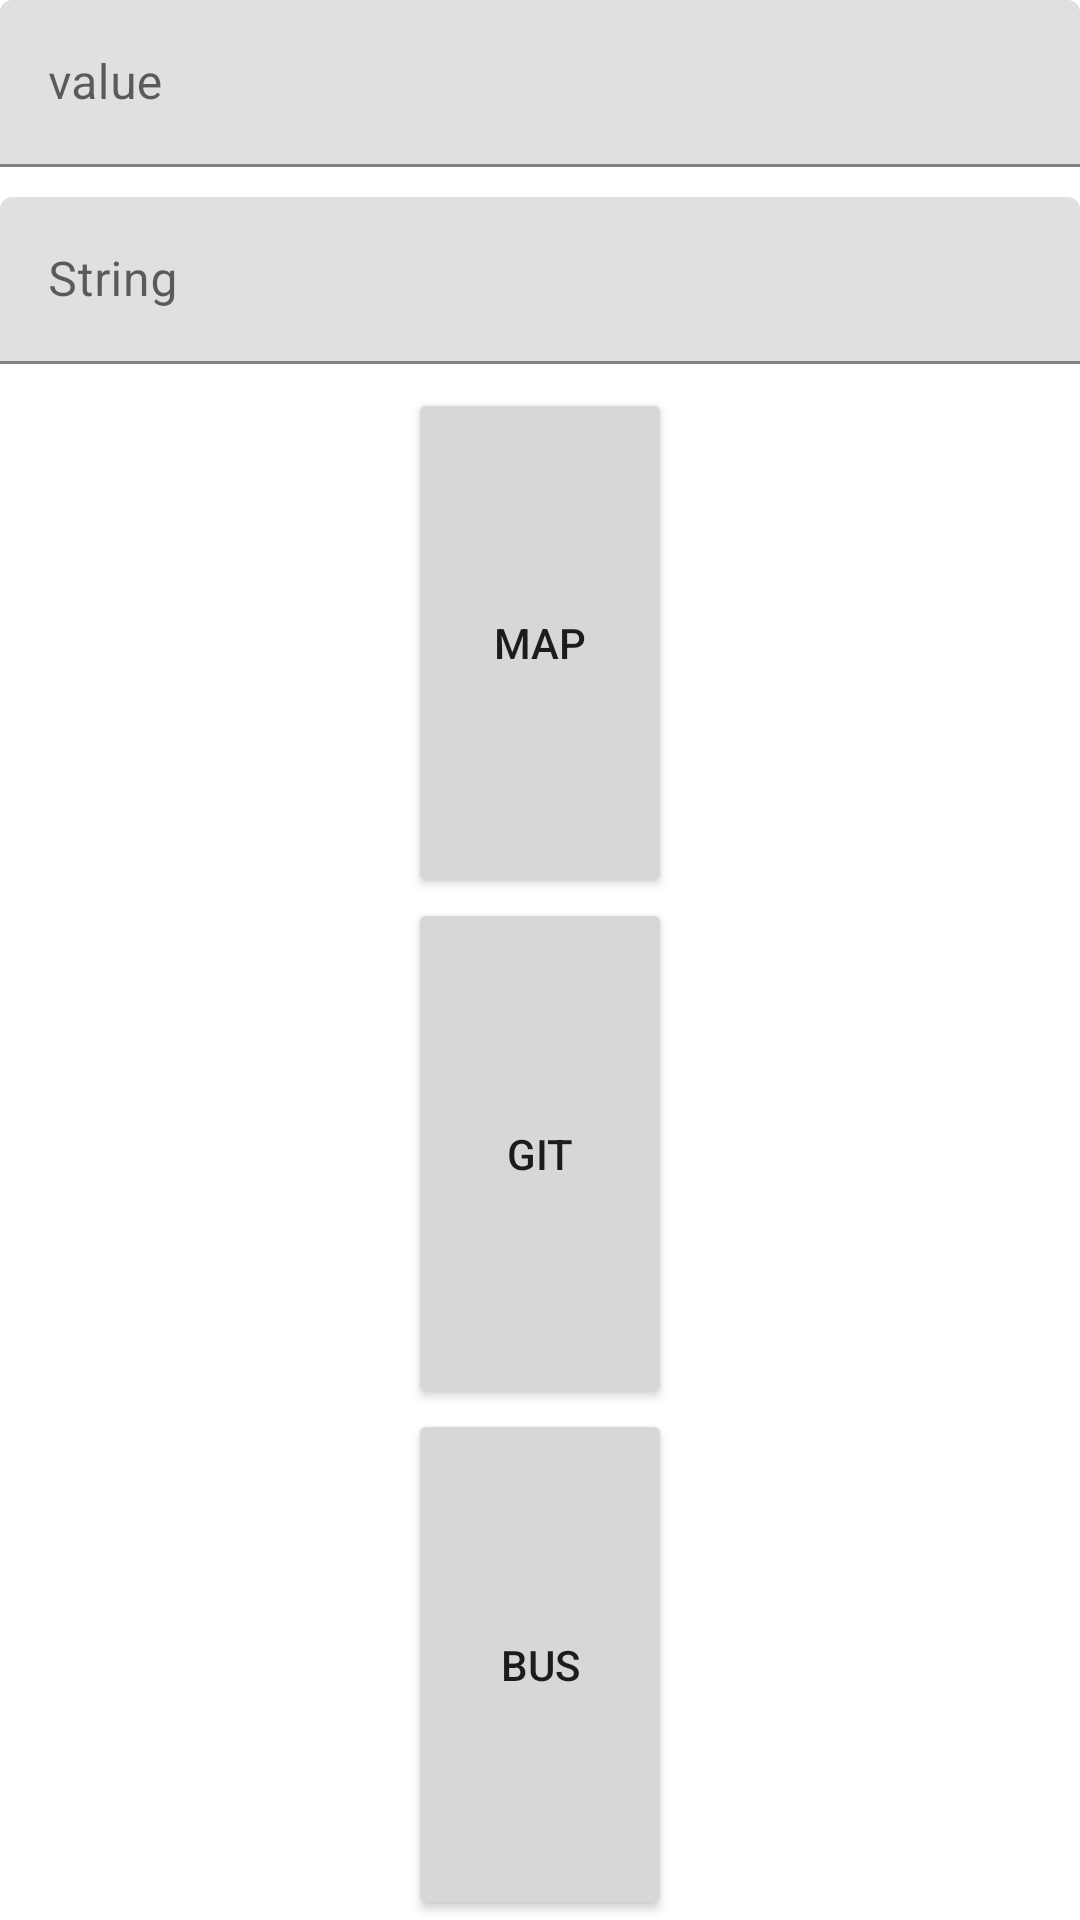

Layout XML and referenced resources for this Android screen:
<!-- AndroidManifest.xml: application theme Theme.BusStop -->
<!-- res/layout/fragment_main.xml -->
<?xml version="1.0" encoding="utf-8"?>
<layout xmlns:android="http://schemas.android.com/apk/res/android"
    xmlns:app="http://schemas.android.com/apk/res-auto"
    xmlns:tools="http://schemas.android.com/tools">

    <data>
        <variable
            name="MainFragment"
            type="com.todokanai.busstop.fragment.MainFragment" />

    </data>

    <androidx.constraintlayout.widget.ConstraintLayout
        android:id="@+id/frameLayout2"
        android:layout_width="match_parent"
        android:layout_height="match_parent"
        tools:context=".fragment.MainFragment">


        <androidx.constraintlayout.widget.ConstraintLayout
            android:layout_width="match_parent"
            android:layout_height="match_parent"
            app:layout_constraintBottom_toBottomOf="parent"
            app:layout_constraintEnd_toEndOf="parent"
            app:layout_constraintStart_toStartOf="parent"
            app:layout_constraintTop_toTopOf="parent">

            <com.google.android.material.textfield.TextInputLayout
                android:id="@+id/textInputLayout2"
                android:layout_width="0dp"
                android:layout_height="wrap_content"
                app:layout_constraintEnd_toEndOf="parent"
                app:layout_constraintStart_toStartOf="parent"
                app:layout_constraintTop_toTopOf="parent">

                <com.google.android.material.textfield.TextInputEditText
                    android:id="@+id/inputLong"
                    android:layout_width="match_parent"
                    android:layout_height="wrap_content"
                    android:hint="value" />

            </com.google.android.material.textfield.TextInputLayout>

            <com.google.android.material.textfield.TextInputLayout
                android:id="@+id/textInputLayout"
                android:layout_width="match_parent"
                android:layout_height="wrap_content"
                android:layout_marginTop="10dp"
                app:layout_constraintEnd_toEndOf="parent"
                app:layout_constraintStart_toStartOf="parent"
                app:layout_constraintTop_toBottomOf="@+id/textInputLayout2">

                <com.google.android.material.textfield.TextInputEditText
                    android:id="@+id/inputString"
                    android:layout_width="match_parent"
                    android:layout_height="wrap_content"
                    android:hint="String" />
            </com.google.android.material.textfield.TextInputLayout>

            <LinearLayout
                android:layout_width="0dp"
                android:layout_height="0dp"
                android:layout_marginTop="8dp"
                android:gravity="center_horizontal"
                android:orientation="vertical"
                app:layout_constraintBottom_toBottomOf="parent"
                app:layout_constraintEnd_toEndOf="parent"
                app:layout_constraintStart_toStartOf="parent"
                app:layout_constraintTop_toBottomOf="@+id/textInputLayout">

                <Button
                    android:id="@+id/mapBtn"
                    android:layout_width="wrap_content"
                    android:layout_height="wrap_content"
                    android:layout_weight="1"
                    android:text="Map" />

                <Button
                    android:id="@+id/gitBtn"
                    android:layout_width="wrap_content"
                    android:layout_height="wrap_content"
                    android:layout_weight="1"
                    android:text="git" />

                <Button
                    android:id="@+id/busBtn"
                    android:layout_width="wrap_content"
                    android:layout_height="wrap_content"
                    android:layout_weight="1"
                    android:text="bus" />
            </LinearLayout>
        </androidx.constraintlayout.widget.ConstraintLayout>


    </androidx.constraintlayout.widget.ConstraintLayout>
</layout>
<!-- resources referenced by this layout -->
<resources>
  <style name="Theme.BusStop" parent="Theme.MaterialComponents.DayNight.NoActionBar">
          
          <item name="colorPrimary">@color/purple_500</item>
          <item name="colorPrimaryVariant">@color/purple_700</item>
          <item name="colorOnPrimary">@color/white</item>
          
          <item name="colorSecondary">@color/teal_200</item>
          <item name="colorSecondaryVariant">@color/teal_700</item>
          <item name="colorOnSecondary">@color/black</item>
          
          <item name="android:statusBarColor">?attr/colorPrimaryVariant</item>
          
      </style>
  <!-- not gathered from this repository: default colours our renderer supplied (Android Studio template values) -->
  <color name="purple_500">#FF6200EE</color>
  <color name="purple_700">#FF3700B3</color>
  <color name="teal_200">#FF03DAC5</color>
  <color name="teal_700">#FF018786</color>
  <color name="black">#FF000000</color>
  <color name="white">#FFFFFFFF</color>
</resources>
